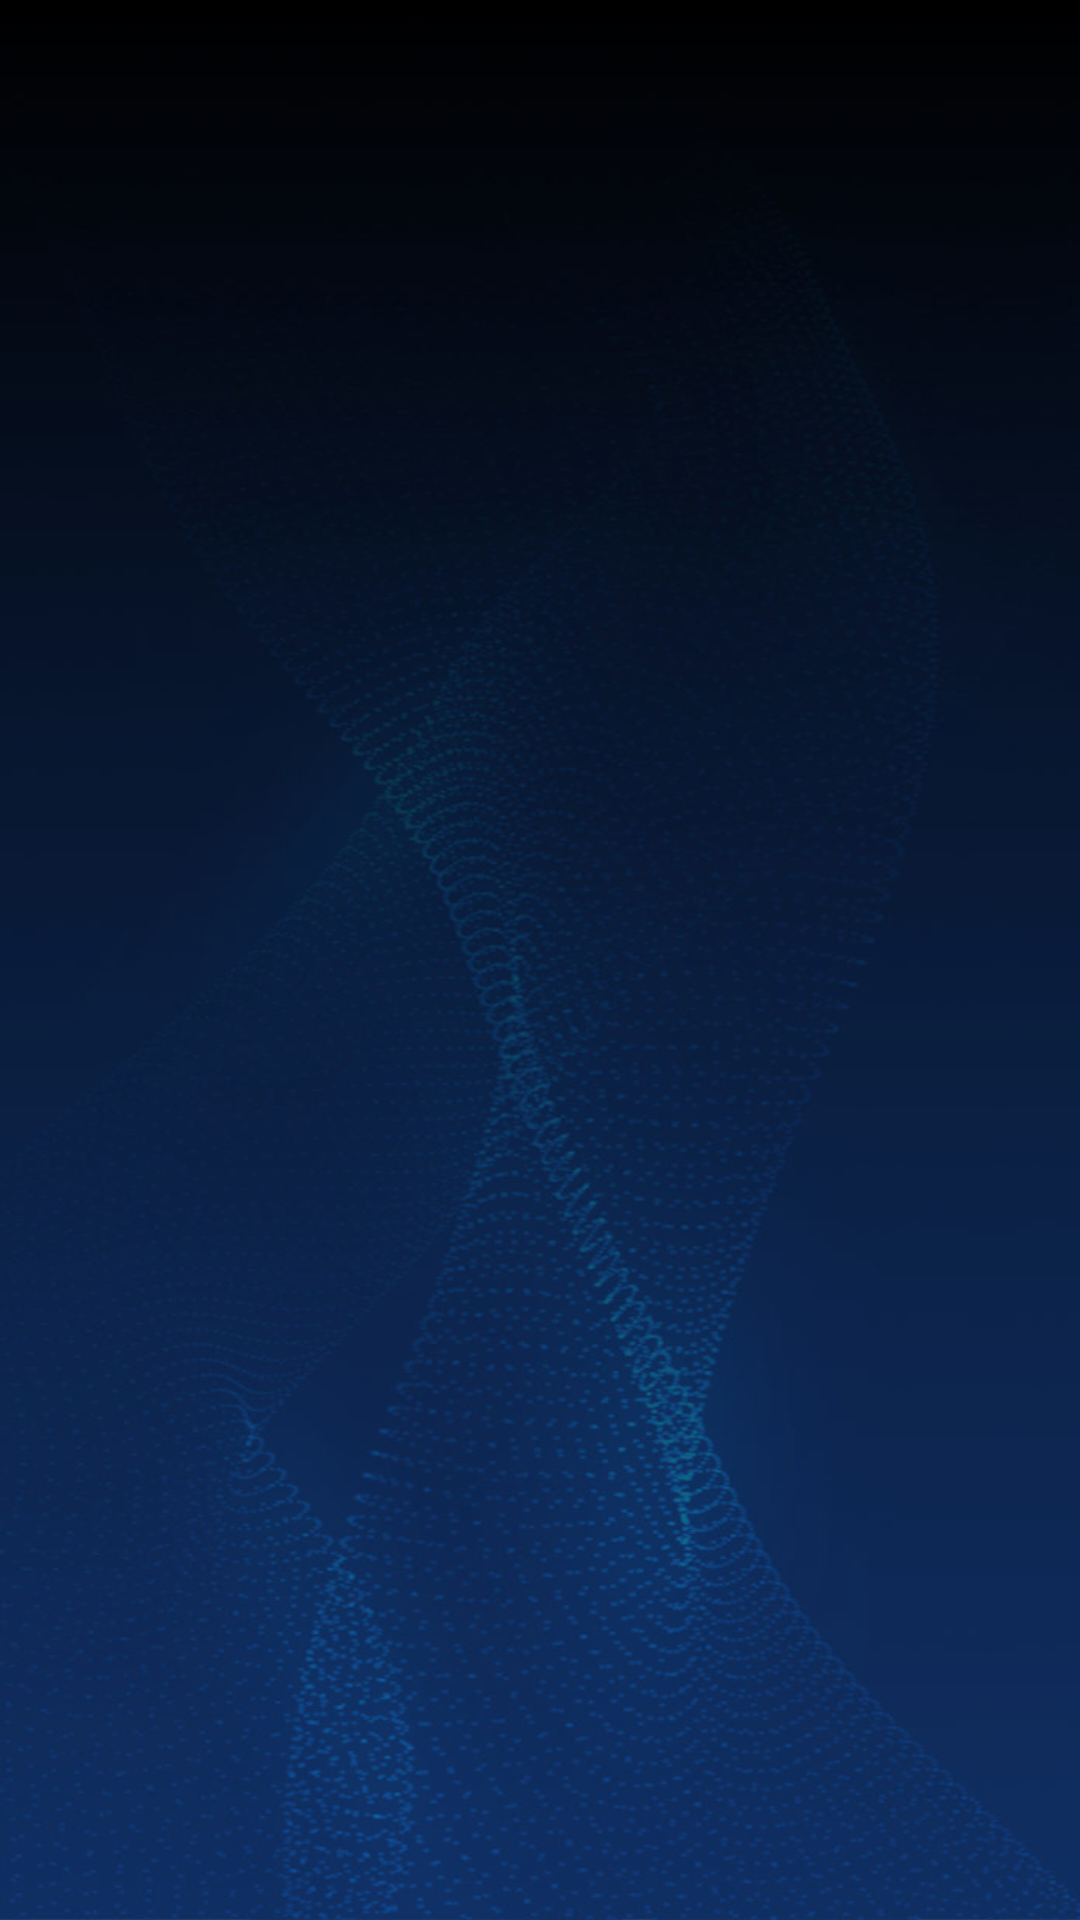

The Android layout XML behind this screen, and the referenced resources:
<!-- AndroidManifest.xml: application theme Theme.Swifty_companion -->
<!-- res/layout/fragment_project_list.xml -->
<?xml version="1.0" encoding="utf-8"?>
<androidx.constraintlayout.widget.ConstraintLayout xmlns:android="http://schemas.android.com/apk/res/android"
    xmlns:app="http://schemas.android.com/apk/res-auto"
    xmlns:tools="http://schemas.android.com/tools"
    android:layout_width="match_parent"
    android:layout_height="match_parent"
    android:background="@drawable/bg_42"
    app:layoutManager="LinearLayoutManager"
    tools:context=".ui.main.ProjectFragment">

<androidx.recyclerview.widget.RecyclerView
    android:id="@+id/list"
    android:name="fr.tgriffit.swifty_companion.ui.main.ProjectFragment"
    android:layout_width="match_parent"
    android:layout_height="500dp"
    android:layout_marginLeft="16dp"
    android:layout_marginRight="16dp"
    android:layout_marginBottom="32dp"
    app:layout_constraintBottom_toBottomOf="parent"
    android:layout_gravity="bottom"

    tools:listitem="@layout/fragment_project" />
</androidx.constraintlayout.widget.ConstraintLayout>
<!-- res/layout/fragment_project.xml (included above) -->
<?xml version="1.0" encoding="utf-8"?>
<androidx.cardview.widget.CardView xmlns:android="http://schemas.android.com/apk/res/android"
    xmlns:app="http://schemas.android.com/apk/res-auto"
    android:layout_width="wrap_content"
    android:layout_height="wrap_content"
    xmlns:card_view="http://schemas.android.com/tools"
    android:background="@color/blue_ben_light"
    android:paddingHorizontal="10dp"
    android:layout_marginVertical="10dp"
    android:backgroundTint="#27FFFFFF"
    app:cardElevation="0dp"
    app:cardCornerRadius="10dp">

    <androidx.constraintlayout.widget.ConstraintLayout
        android:layout_width="match_parent"
        android:layout_height="match_parent"
        >

        <TextView
            android:id="@+id/project_score_txt"
            android:layout_width="40dp"
            android:layout_height="wrap_content"
            android:layout_margin="@dimen/text_margin"
            android:textAppearance="?attr/textAppearanceListItem"
            android:textColor="@android:color/background_light"
            android:textSize="20sp"
            app:layout_constraintBottom_toBottomOf="parent"
            app:layout_constraintStart_toStartOf="parent"
            app:layout_constraintTop_toTopOf="parent"

            />

        <TextView
            android:id="@+id/project_name_txt"
            android:layout_width="300dp"
            android:layout_height="wrap_content"
            android:layout_margin="@dimen/text_margin"
            android:ellipsize="end"
            android:maxLines="1"
            android:textAppearance="?attr/textAppearanceListItem"
            android:textColor="@color/white"
            android:textSize="20sp"
            app:layout_constraintBottom_toBottomOf="parent"
            app:layout_constraintStart_toEndOf="@id/project_score_txt"
            app:layout_constraintEnd_toEndOf="parent"
            app:layout_constraintTop_toTopOf="parent"
            app:layout_constraintVertical_bias="0.1"

            />

        <TextView
            android:id="@+id/project_valid_date_txt"
            android:layout_width="wrap_content"
            android:layout_height="wrap_content"
            android:layout_margin="@dimen/text_margin"
            android:layout_marginBottom="100dp"
            android:textAppearance="?attr/textAppearanceListItem"
            android:textColor="@android:color/background_light"
            app:layout_constraintStart_toEndOf="@id/project_score_txt"
            app:layout_constraintTop_toBottomOf="@id/project_name_txt"
            app:layout_constraintBottom_toBottomOf="parent"


            />


    </androidx.constraintlayout.widget.ConstraintLayout>
</androidx.cardview.widget.CardView>
<!-- resources referenced by this layout -->
<resources>
  <color name="blue_ben_light">#1275FF</color>
  <color name="white">#FFFFFFFF</color>
  <dimen name="text_margin">16dp</dimen>
  <!-- drawable bg_42: jpg bitmap (drawable, 108548 bytes) -->
  <style name="Theme.Swifty_companion" parent="Base.Theme.Swifty_companion" />
  <style name="Base.Theme.Swifty_companion" parent="Theme.Material3.DayNight.NoActionBar">
          
          <item name="colorPrimary">@color/searchbar_input_background_color</item>
          <item name="colorSecondary">@color/cardview_background_color</item>
          <item name="colorTertiary">@color/white</item>
      </style>
  <color name="searchbar_input_background_color">#332488CB</color>
  <color name="cardview_background_color">#6638388B</color>
</resources>
